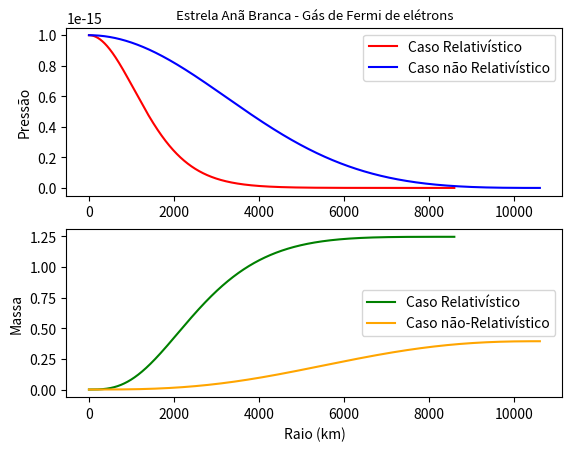

The matplotlib source for this figure:
import numpy as np 
import matplotlib.pyplot as plt

################# Caso relativistico ################# 
alfa = 1.473
beta = 52.46
gamma = 4/3 
u = 1/gamma
N = 10000
#h = 4.84484484484483 #(10-14)
h = 0.86008919 #(10-15)
#h = 1.508151 #(10-16)

#dp/dr = -alfap^(1/gamma)M/r^2
#f = f(r,P,M)
def f(r,P,M):
    return (-alfa*np.power(P,u)*M)/np.power(r,2)

#dM/dr = beta r^2p^(1/gamma)
#g = g(r,P,M)
def g(r,P,M):
    return beta*np.power(r,2)*np.power(P,u)

#Listas que não ficam salvas
P = np.empty(N)
M = np.empty(N)
r = np.empty(N)
k1P = np.empty(N)
k2P = np.empty(N)
k3P = np.empty(N)
k4P = np.empty(N)
k1M = np.empty(N)
k2M = np.empty(N)
k3M = np.empty(N)
k4M = np.empty(N)

#Listas que ficam salvas e são plotadas
eixoP = []
eixoM = []
eixor = []
eixok1P = []
eixok2P = []
eixok3P = []
eixok4P = []
eixok1M = []
eixok2M = []
eixok3M = []
eixok4M = []

#Condicoes iniciais
r[0] = 0.0000000000000000000001
P[0] = 1E-15
M[0] = 0

#Condicao para P[R] > 0
#while(P[9999] > 0):
    #Iteracao
for i in np.arange(N-1):                #(N-1) pois as listas com N elementos tem a forma u[0]..u[N-1]
    #Calculando valores de r e salvando na lista
    r[i+1] = r[i] + h                   
    eixor.insert(i,r[i+1])              
    #Calculando coef. RK4 e salvando em listas
    k1P[i] = h*f(r[i],       P[i],              M[i] )
    eixok1P.insert(i,k1P[i])
    k1M[i] = h*g(r[i],       P[i],              M[i])
    eixok1M.insert(i,k1M[i])
    k2P[i] = h*f(r[i] + h/2, P[i] + k1P[i]/2, M[i] + k1M[i]/2)
    eixok2P.insert(i,k2P[i])  
    k2M[i] = h*g(r[i] + h/2, P[i] + k1P[i]/2, M[i] + k1M[i]/2)
    eixok2M.insert(i,k2M[i])
    k3P[i] = h*f(r[i] + h/2, P[i] + k2P[i]/2, M[i] + k2M[i]/2)
    eixok3P.insert(i,k3P[i])  
    k3M[i] = h*g(r[i] + h/2, P[i] + k2P[i]/2, M[i] + k2M[i]/2)
    eixok3M.insert(i,k3M[i]) 
    k4P[i] = h*f(r[i] + h,   P[i] + k3P[i], M[i] + k3M[i])
    eixok4P.insert(i,k4P[i])  
    k4M[i] = h*g(r[i] + h,   P[i] + k3P[i], M[i] + k3M[i])
    eixok4M.insert(i,k4M[i])
    #Calculando Pn+1, Mn+1 e salvando nas respectivas listas
    P[i+1] = P[i] + (1/6)*(k1P[i] + 2*k2P[i] + 2*k3P[i] + k4P[i])
    eixoP.insert(i,P[i])
    M[i+1] = M[i] + (1/6)*(k1M[i] + 2*k2M[i] + 2*k3M[i] + k4M[i])
    eixoM.insert(i,M[i])

#Printando valores
print('\n Caso Relativístico \n')
print ('P(0) : ',P[0])
print ('P[R] : ',P[9999])
print ('M[R] : ',M[9999])
print ('R    : ',r[9999])


################# Caso NAO relativistico ################# 
alfan = 0.05 
betan = 0.005924
gamman = 5/3 
un = 1/gamman
Nn = 10000           #numero de pontos no grafico
hn =  1.0614          #C.I P[0] = 10E-15
#hn = 1.336139         #C.I P[0] = 10E-16

#dp/dr = -alfap^(1/gamma)M/r^2
#f = f(r,P,M)
def fn(rn,Pn,Mn):
    return (-alfan*np.power(Pn,un)*Mn)/np.power(rn,2)

#dM/dr = beta r^2p^(1/gamma)
#g = g(r,P,M)
def gn(rn,Pn,Mn):
    return betan*np.power(rn,2)*np.power(Pn,un)

#Listas que não ficam salvas
Pn = np.empty(Nn)
Mn = np.empty(Nn)
rn = np.empty(Nn)
k1Pn = np.empty(Nn)
k2Pn = np.empty(Nn)
k3Pn = np.empty(Nn)
k4Pn = np.empty(Nn)
k1Mn = np.empty(Nn)
k2Mn = np.empty(Nn)
k3Mn = np.empty(Nn)
k4Mn = np.empty(Nn)

#Listas que ficam salvas e são plotadas
eixoPn = []
eixoMn = []
eixorn = []
eixok1Pn = []
eixok2Pn = []
eixok3Pn = []
eixok4Pn = []
eixok1Mn = []
eixok2Mn = []
eixok3Mn = []
eixok4Mn = []

#Condicoes iniciais
rn[0] = 0.0000000000000000000001
Pn[0] = 1E-15
Mn[0] = 0

#Condicao para P[R] > 0
#while(P[9999] > 0):
    #Iteracao
for i in np.arange(Nn-1):                #(N-1) pois as listas com N elementos tem a forma u[0]..u[N-1]
    #Calculando valores de r e salvando na lista
    rn[i+1] = rn[i] + hn                   
    eixorn.insert(i,rn[i+1])              
    #Calculando coef. RK4 e salvando em listas
    k1Pn[i] = hn*fn(rn[i],       Pn[i],              Mn[i] )
    eixok1Pn.insert(i,k1Pn[i])
    k1Mn[i] = hn*gn(rn[i],       Pn[i],              Mn[i])
    eixok1Mn.insert(i,k1Mn[i])
    k2Pn[i] = hn*fn(rn[i] + hn/2, Pn[i] + k1Pn[i]/2, Mn[i] + k1Mn[i]/2)
    eixok2Pn.insert(i,k2Pn[i])  
    k2Mn[i] = hn*gn(rn[i] + hn/2, Pn[i] + k1Pn[i]/2, Mn[i] + k1Mn[i]/2)
    eixok2Mn.insert(i,k2Mn[i])
    k3Pn[i] = hn*fn(rn[i] + hn/2, Pn[i] + k2Pn[i]/2, Mn[i] + k2Mn[i]/2)
    eixok3Pn.insert(i,k3Pn[i])  
    k3Mn[i] = hn*gn(rn[i] + hn/2, Pn[i] + k2Pn[i]/2, Mn[i] + k2Mn[i]/2)
    eixok3Mn.insert(i,k3Mn[i]) 
    k4Pn[i] = hn*fn(rn[i] + hn,   Pn[i] + k3Pn[i], Mn[i] + k3Mn[i])
    eixok4Pn.insert(i,k4Pn[i])  
    k4Mn[i] = hn*gn(rn[i] + hn,   Pn[i] + k3Pn[i], Mn[i] + k3Mn[i])
    eixok4Mn.insert(i,k4Mn[i])
    #Calculando Pn+1, Mn+1 e salvando nas respectivas listas
    Pn[i+1] = Pn[i] + (1/6)*(k1Pn[i] + 2*k2Pn[i] + 2*k3Pn[i] + k4Pn[i])
    eixoPn.insert(i,Pn[i])
    Mn[i+1] = Mn[i] + (1/6)*(k1Mn[i] + 2*k2Mn[i] + 2*k3Mn[i] + k4Mn[i])
    eixoMn.insert(i,Mn[i])

#Printando valores
print('\n Caso não Relativístico\n')
print ('P(0) : ',Pn[0])
print ('P[R] : ',Pn[9999])
print ('M[R] : ',Mn[9999])
print ('R    : ',rn[9999])

#Plotando grafico 
plt.figure(1) #cria janela
plt.subplot(2,1,1)
# primeiro grafico
plt.plot(eixor,eixoP,color ='red',label ='Caso Relativístico') 
plt.plot(eixorn,eixoPn,color ='blue',label ='Caso não Relativístico') 
plt.legend()
#plt.xlabel('Radius (km)')
plt.title('Estrela Anã Branca - Gás de Fermi de elétrons',fontsize=9.5)
plt.ylabel('Pressão')
#segundo grafico
plt.subplot(2,1,2)
plt.plot(eixor,eixoM,color ='green',label ='Caso Relativístico')
plt.plot(eixorn,eixoMn,color ='orange',label ='Caso não-Relativístico')
plt.legend()
plt.ylabel('Massa')
plt.xlabel('Raio (km)')


plt.legend()
plt.show()
